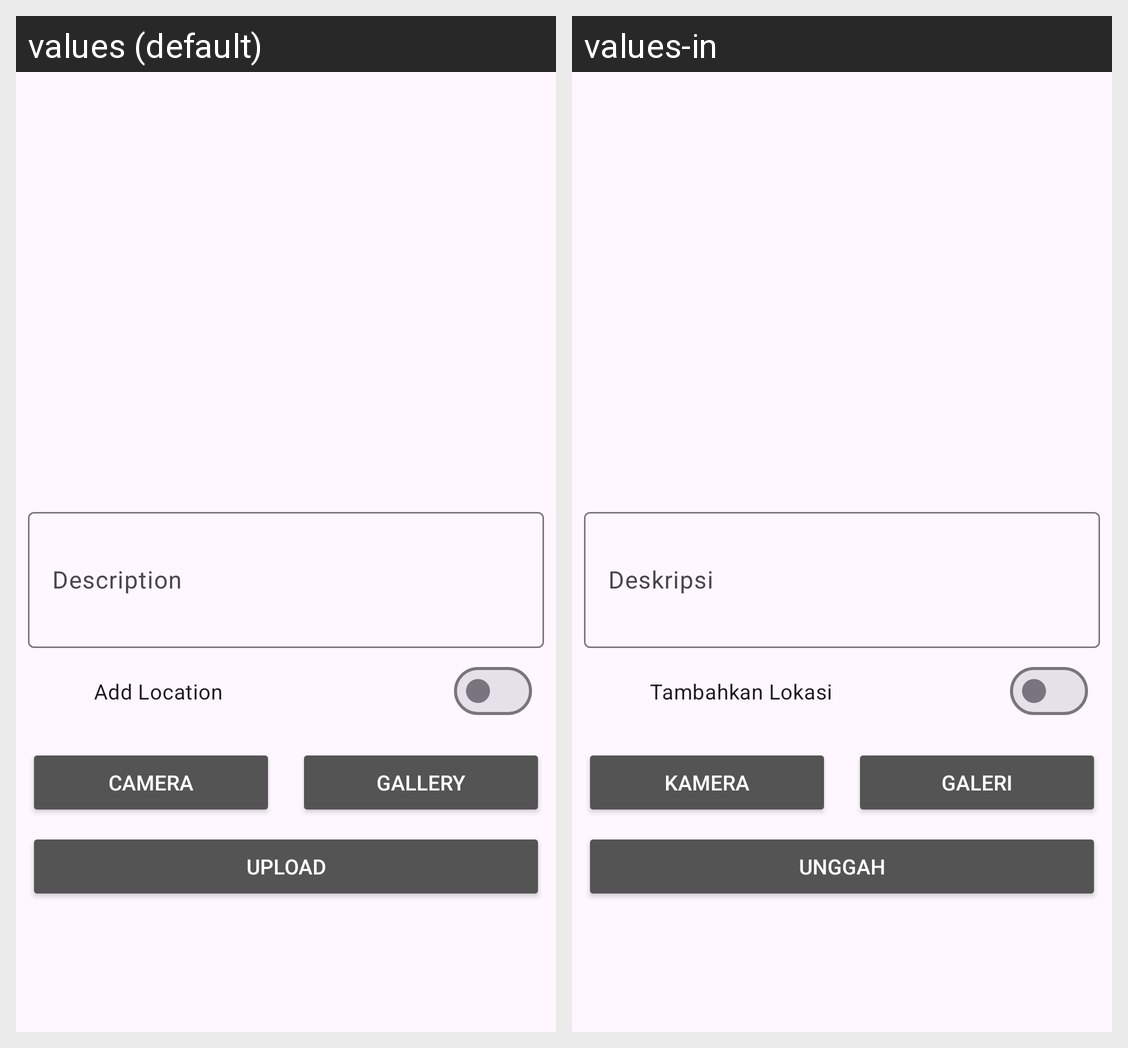

This grid shows one Android layout under two languages. Give, for every string resource on the screen, its name, the default text and each shown locale's text.
Android screen res/layout/activity_add_story.xml rendered under 2 locales, left to right: values (default), values-in. Device: Nexus 5 (rendered at 1080×1920; each locale shown at half size, 540×960, under a caption strip naming it); theme Theme.StoryApp.
Strings drawn on this screen, with the default value and each locale's value (text and hints the layout hard-codes, and strings that could not be matched under every locale, appear in the picture but are not listed):

add_location
  values: Add Location
  values-in: Tambahkan Lokasi

description
  values: Description
  values-in: Deskripsi

camera
  values: Camera
  values-in: Kamera

gallery
  values: Gallery
  values-in: Galeri

upload
  values: Upload
  values-in: Unggah
